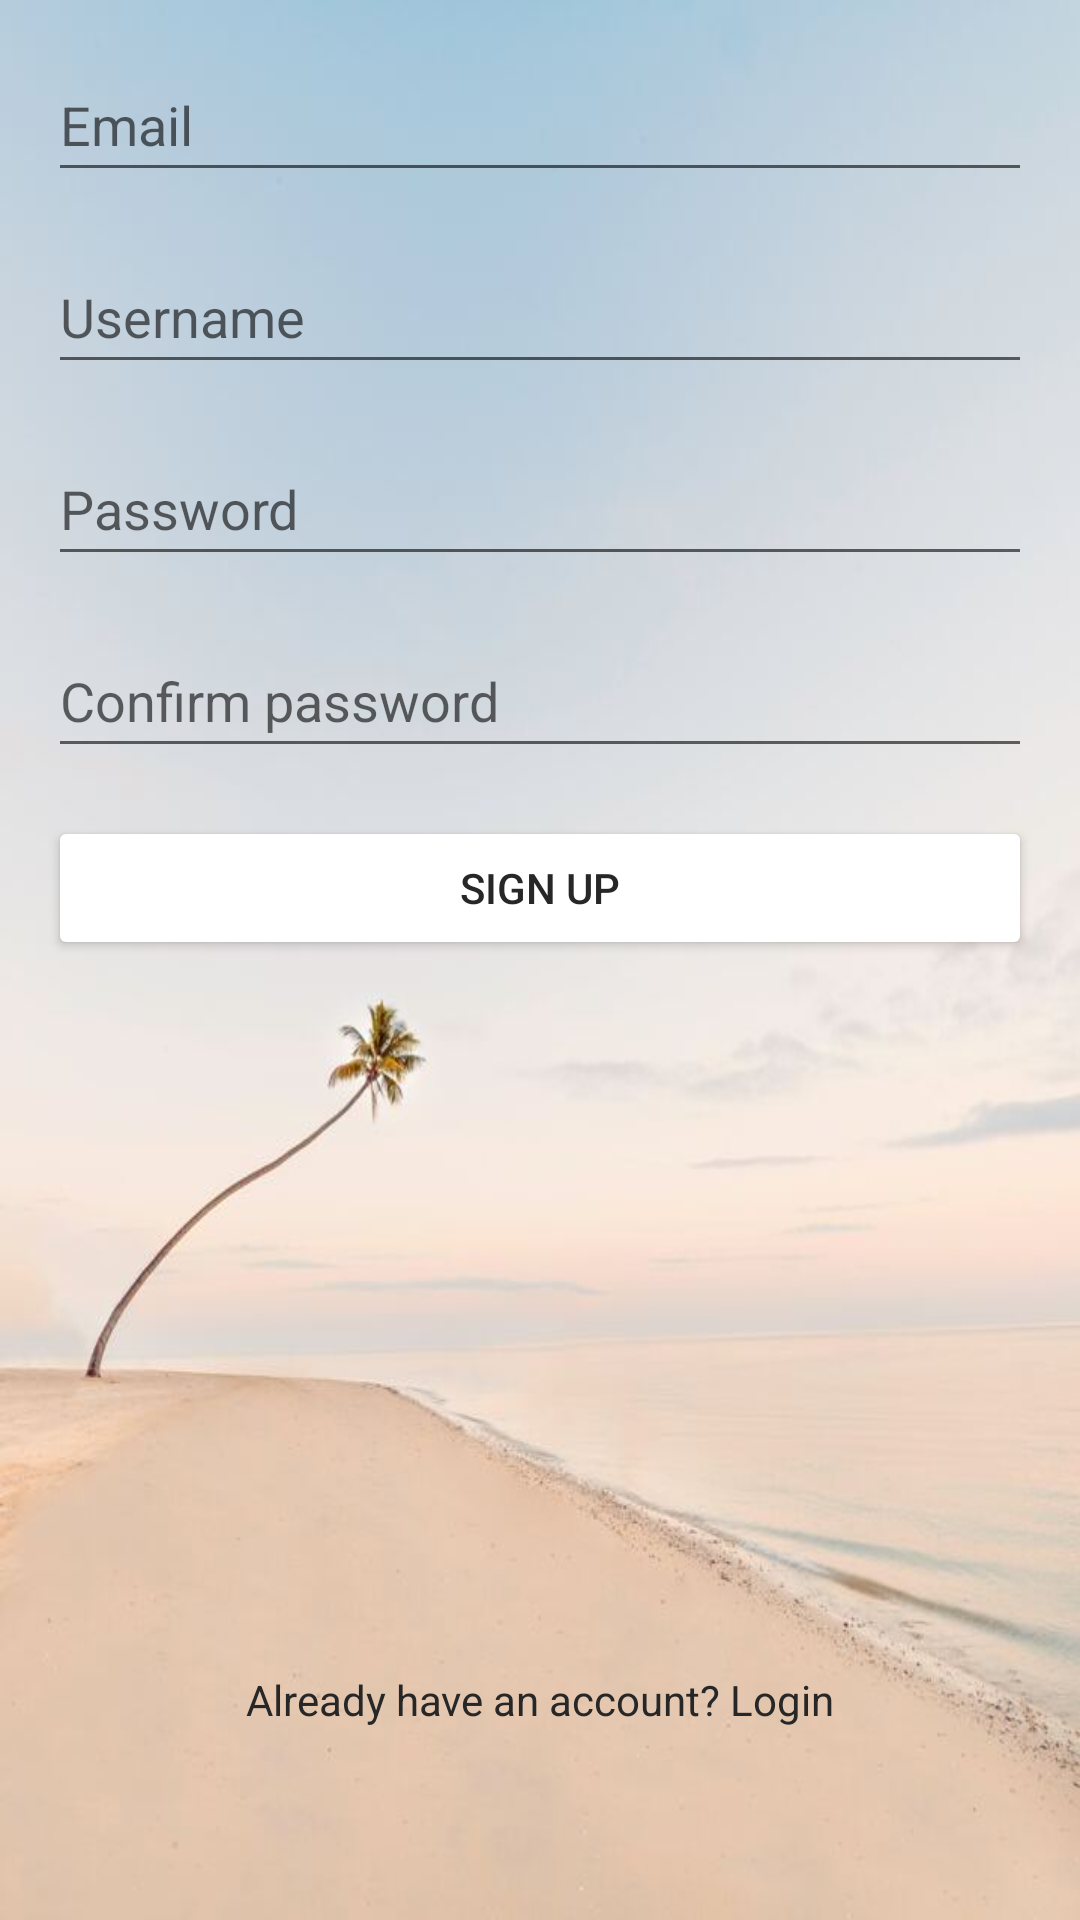

Reconstruct the res/layout file that produces this screen, plus the resources it refers to.
<!-- AndroidManifest.xml: application theme Theme.TripAssistant -->
<!-- res/layout/activity_signup.xml -->
<?xml version="1.0" encoding="utf-8"?>
<androidx.coordinatorlayout.widget.CoordinatorLayout xmlns:android="http://schemas.android.com/apk/res/android"
    xmlns:app="http://schemas.android.com/apk/res-auto"
    android:layout_width="match_parent"
    android:layout_height="match_parent"
    android:background="@drawable/background">

    <com.google.android.material.appbar.AppBarLayout
        android:layout_width="match_parent"
        android:layout_height="wrap_content"
        android:theme="@style/ThemeOverlay.AppCompat.Dark.ActionBar">

        <com.google.android.material.appbar.CollapsingToolbarLayout
            android:id="@+id/collapsing_toolbar_layout"
            android:layout_width="match_parent"
            android:layout_height="wrap_content"
            app:contentScrim="?attr/colorPrimary"
            app:layout_scrollFlags="scroll|exitUntilCollapsed">

        </com.google.android.material.appbar.CollapsingToolbarLayout>

    </com.google.android.material.appbar.AppBarLayout>

    <RelativeLayout
        android:id="@+id/relativeLayout"
        android:layout_width="match_parent"
        android:layout_height="wrap_content">

    </RelativeLayout>


    <LinearLayout
        android:layout_width="match_parent"
        android:layout_height="match_parent"
        android:orientation="vertical"
        android:padding="16dp"
        android:weightSum="1"
        app:layout_anchor="@+id/relativeLayout"
        app:layout_anchorGravity="center">

        <EditText
            android:id="@+id/signup_email"
            android:layout_width="match_parent"
            android:layout_height="wrap_content"
            android:layout_marginBottom="16dp"
            android:hint="@string/email"
            android:inputType="textEmailAddress"
            android:minHeight="48dp"
            android:textColor="@color/secondary" />

        <EditText
            android:id="@+id/signup_username"
            android:layout_width="match_parent"
            android:layout_height="wrap_content"
            android:layout_marginBottom="16dp"
            android:hint="@string/username"
            android:inputType="text"
            android:minHeight="48dp"
            android:textColor="@color/secondary" />

        <EditText
            android:id="@+id/signup_password"
            android:layout_width="match_parent"
            android:layout_height="wrap_content"
            android:layout_marginBottom="16dp"
            android:hint="@string/password"
            android:inputType="textPassword"
            android:minHeight="48dp"
            android:textColor="@color/secondary"
            app:layout_constraintBottom_toTopOf="@id/signup_confirm_password" />

        <FrameLayout
            android:id="@+id/password_criteria_popup"
            android:layout_width="wrap_content"
            android:layout_height="wrap_content"
            android:background="@color/white"
            android:padding="8dp"
            android:visibility="gone"
            app:layout_constraintEnd_toEndOf="@id/signup_password"
            app:layout_constraintStart_toStartOf="@id/signup_password"
            app:layout_constraintTop_toBottomOf="@id/signup_password">

            <TextView
                android:layout_width="wrap_content"
                android:layout_height="wrap_content"
                android:text="@string/password_criteria"
                android:textColor="@color/black" />

        </FrameLayout>

        <EditText
            android:id="@+id/signup_confirm_password"
            android:layout_width="match_parent"
            android:layout_height="wrap_content"
            android:layout_marginBottom="16dp"
            android:hint="@string/confirm_password"
            android:inputType="textPassword"
            android:minHeight="48dp"
            android:textColor="@color/secondary" />

        <LinearLayout
            android:layout_width="match_parent"
            android:layout_height="0dp"
            android:layout_gravity="bottom"
            android:layout_weight="1"
            android:orientation="vertical">

            <Button
                android:id="@+id/signup_button"
                android:layout_width="match_parent"
                android:layout_height="wrap_content"
                android:layout_marginBottom="16dp"
                android:backgroundTint="@color/quantum_grey200"
                android:text="@string/sign_up"
                android:textColor="@color/secondary" />

        </LinearLayout>

        <TextView
            android:id="@+id/login_text"
            android:layout_width="match_parent"
            android:layout_height="wrap_content"
            android:gravity="center"
            android:text="@string/already_have_an_account_login"
            android:textColor="@color/secondary"
            android:textSize="14sp" />

        <ImageButton
            android:id="@+id/back_button"
            android:layout_width="48sp"
            android:layout_height="48sp"
            android:layout_gravity="bottom|start"
            android:background="?android:attr/selectableItemBackground"
            android:contentDescription="@string/back_button_description"
            android:src="@drawable/left"
            app:tint="@color/primary" />

    </LinearLayout>
</androidx.coordinatorlayout.widget.CoordinatorLayout>
<!-- resources referenced by this layout -->
<resources>
  <color name="black">#FF000000</color>
  <color name="primary">#171717</color>
  <color name="secondary">#272727</color>
  <color name="white">#FFFFFFFF</color>
  <!-- drawable background: jpg bitmap (drawable, 24528 bytes) -->
  <string name="already_have_an_account_login">Already have an account? Login</string>
  <string name="back_button_description">Back to previous screen</string>
  <string name="confirm_password">Confirm password</string>
  <string name="email">Email</string>
  <string name="password">Password</string>
  <string name="password_criteria">At least 8 characters long\nAt least one uppercase letter\nAt least one lowercase letter\nAt least one digit\nAt least one special character (@#$%^&amp;+=)\nNo whitespaces allowed</string>
  <string name="sign_up">Sign up</string>
  <string name="username">Username</string>
  <style name="Theme.TripAssistant" parent="Theme.MaterialComponents.DayNight.DarkActionBar">
          
          <item name="colorPrimary">@color/black</item>
          <item name="colorPrimaryVariant">@color/black</item>
          <item name="colorOnPrimary">@color/white</item>
          
          <item name="colorSecondary">@color/teal_200</item>
          <item name="colorSecondaryVariant">@color/teal_700</item>
          <item name="colorOnSecondary">@color/black</item>
          
          <item name="android:statusBarColor">@color/black</item>
          
      </style>
  <color name="teal_200">#FF03DAC5</color>
  <color name="teal_700">#FF018786</color>
</resources>
